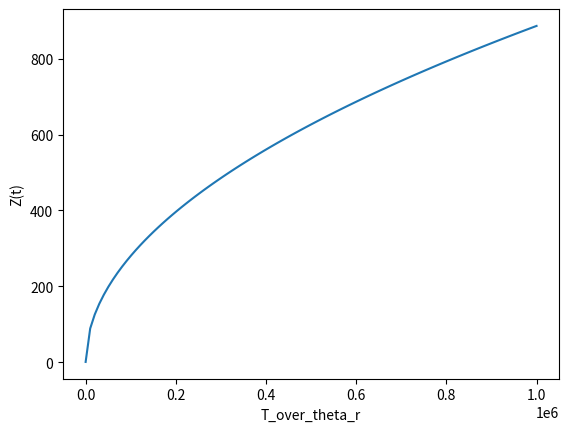

Reproduce this figure in Python.
import numpy as np
import matplotlib.pyplot as mplt



def Z(T_over_theta_r, epsilon=1e-3):
	"""
	Z(T) = sum_i (from 0 to infinity): exp(-i(i+1)/T_over_theta_r)
	function to calculate a reasonable approximation to the partition function Z(T,V,N)
	epsilon tells hos how low the lowest entry to the function should be
	since the first part of the function is 1, we start here and add elements until one element is smaller than epsilon
	this function takes T_over_theta_r as an array of different values
	"""
	z = np.zeros(len(T_over_theta_r))
	for j in range(len(T_over_theta_r)):
		element = 1. 
		i = 1
		while np.exp(-i*(i+1)/T_over_theta_r[j]) > epsilon:
			element += np.exp(-i*(i+1)/T_over_theta_r[j])
			i += 1
		z[j] = element
	return z





T_over_theta_r = np.linspace(1e-6, 1e6, 100)

mplt.plot(T_over_theta_r, Z(T_over_theta_r))
mplt.xlabel('T_over_theta_r')
mplt.ylabel('Z(t)')
mplt.show()		



